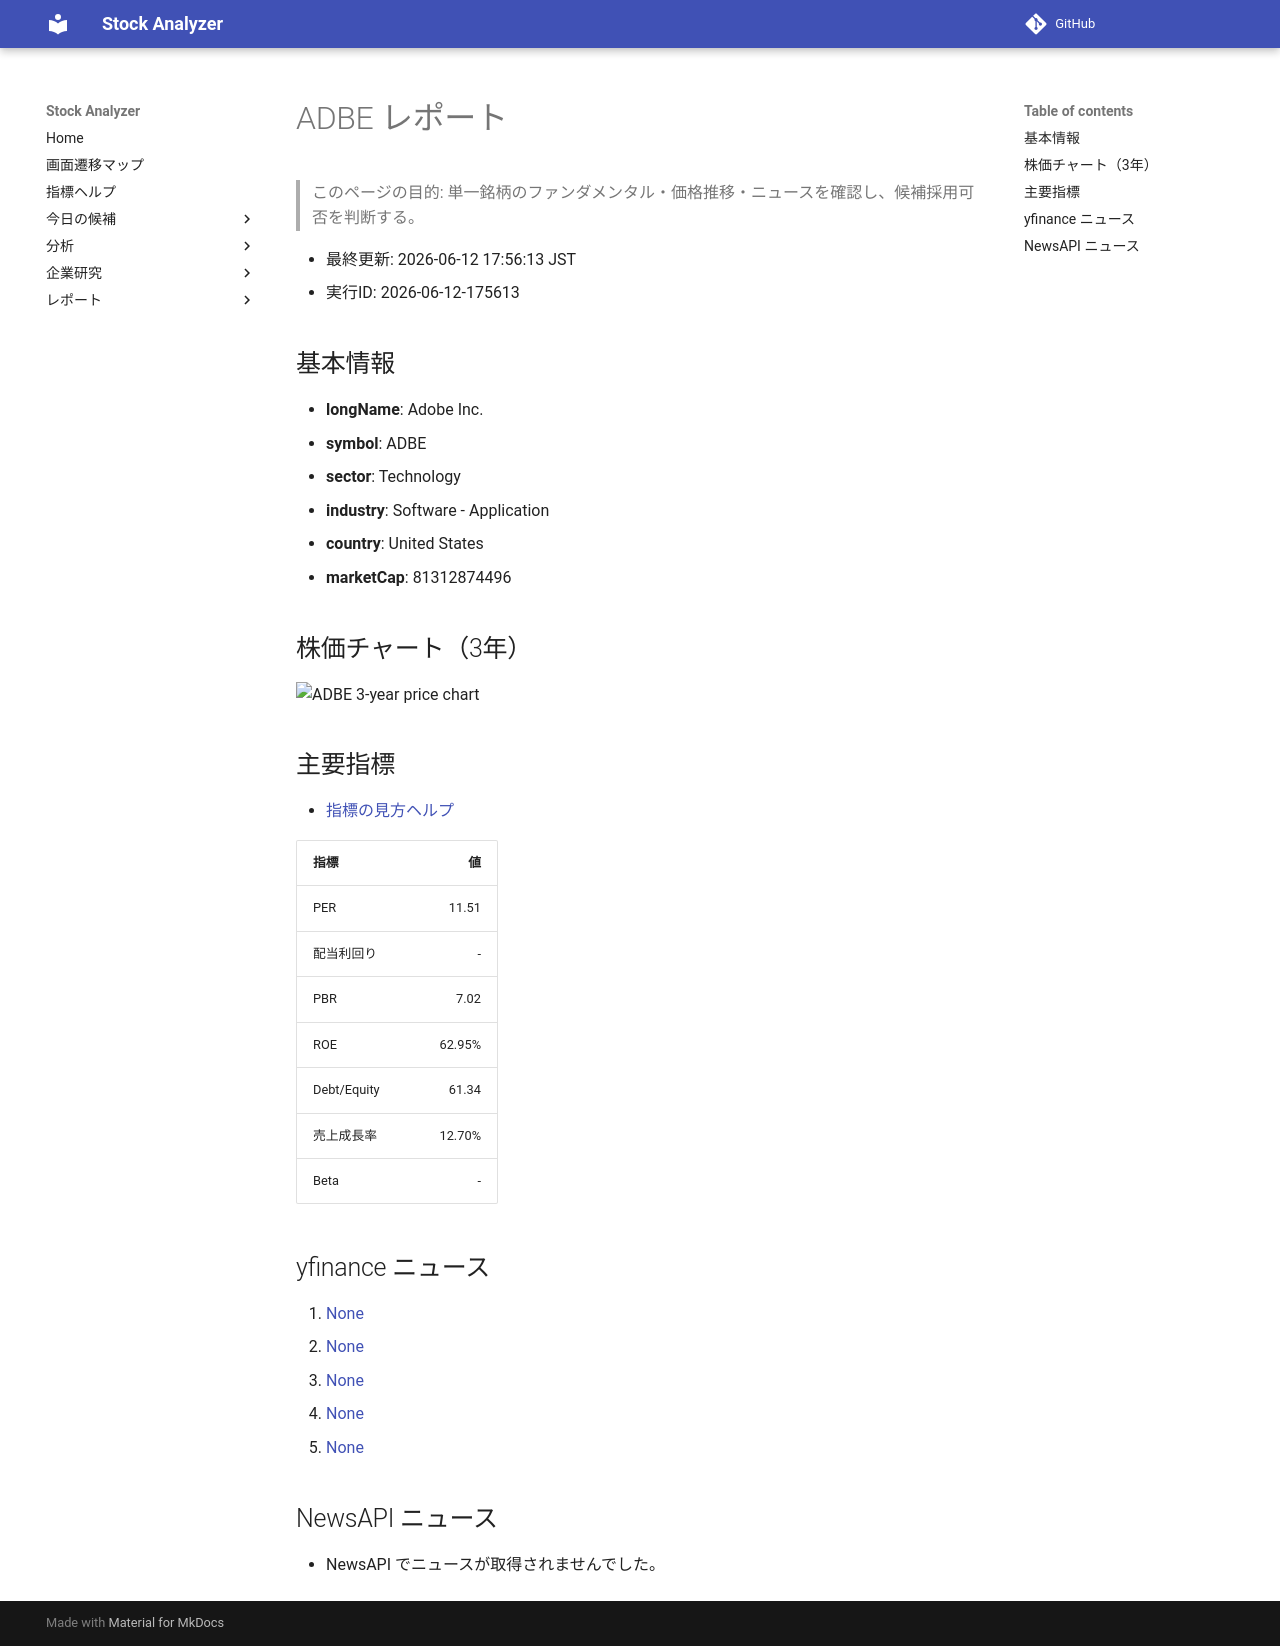

repository: Yumi-note/Making-APP · page: stocks/2026-06-12/175613/ADBE/index.html · generator: mkdocs

# ADBE レポート

> このページの目的: 単一銘柄のファンダメンタル・価格推移・ニュースを確認し、候補採用可否を判断する。

- 最終更新: 2026-06-12 17:56:13 JST
- 実行ID: 2026-06-12-175613

## 基本情報

- **longName**: Adobe Inc.
- **symbol**: ADBE
- **sector**: Technology
- **industry**: Software - Application
- **country**: United States
- **marketCap**: 81312874496

## 株価チャート（3年）

![ADBE 3-year price chart](ADBE_3y.png)

## 主要指標

- [指標の見方ヘルプ](../../../../indicators.md)

| 指標 | 値 |
|---|---:|
| PER | 11.51 |
| 配当利回り | - |
| PBR | 7.02 |
| ROE | 62.95% |
| Debt/Equity | 61.34 |
| 売上成長率 | 12.70% |
| Beta | - |

## yfinance ニュース

1. [None](None)
2. [None](None)
3. [None](None)
4. [None](None)
5. [None](None)

## NewsAPI ニュース

- NewsAPI でニュースが取得されませんでした。
